Run: headless pygame with SDL's dummy video driver; simulated clock (each Clock.tick advances the game by its frame time, no real sleeping); random seed 0; keys injected as events and as key.get_pressed() state; no mouse input.
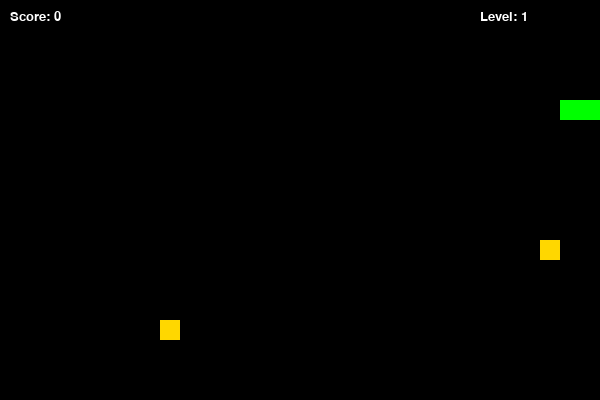
Frame 1 of 1 · flips 1–60 · no input (game ended)

The pygame program that drew these frames:

import pygame
import random
import time

# Инициализация Pygame
pygame.init()

# Размеры экрана и блоков
BLOCK = 20
WIDTH = 600
HEIGHT = 400
screen = pygame.display.set_mode((WIDTH, HEIGHT))
pygame.display.set_caption("Snake Extended 🍏⏱️")

# Цвета
BLACK = (0, 0, 0)
GREEN = (0, 255, 0)
DARKGREEN = (0, 155, 0)
RED = (255, 0, 0)
WHITE = (255, 255, 255)
GOLD = (255, 215, 0)

# Шрифт
font = pygame.font.SysFont("Verdana", 20)

# Змейка: список координат блоков
snake = [(100, 100), (80, 100), (60, 100)]
direction = (BLOCK, 0)

# Очки, уровень, скорость
score = 0
level = 1
speed = 10

# Таймер и генерация еды
class Food:
    def __init__(self):
        self.x = random.randint(0, (WIDTH - BLOCK) // BLOCK) * BLOCK
        self.y = random.randint(0, (HEIGHT - BLOCK) // BLOCK) * BLOCK
        self.weight = random.choice([1, 2, 3])  # вес еды
        self.spawn_time = time.time()          # момент появления
        self.lifetime = random.randint(5, 10)  # сколько живёт (в секундах)

    def draw(self):
        # Цвет зависит от веса еды
        if self.weight == 1:
            color = RED
        elif self.weight == 2:
            color = GOLD
        else:
            color = WHITE
        pygame.draw.rect(screen, color, (self.x, self.y, BLOCK, BLOCK))

    def is_expired(self):
        return time.time() - self.spawn_time > self.lifetime

    def position(self):
        return (self.x, self.y)

# Список еды
foods = [Food()]

clock = pygame.time.Clock()
running = True
while running:
    screen.fill(BLACK)

    # Обработка выхода
    for event in pygame.event.get():
        if event.type == pygame.QUIT:
            running = False

    # Управление стрелками
    keys = pygame.key.get_pressed()
    if keys[pygame.K_UP] and direction != (0, BLOCK):
        direction = (0, -BLOCK)
    if keys[pygame.K_DOWN] and direction != (0, -BLOCK):
        direction = (0, BLOCK)
    if keys[pygame.K_LEFT] and direction != (BLOCK, 0):
        direction = (-BLOCK, 0)
    if keys[pygame.K_RIGHT] and direction != (-BLOCK, 0):
        direction = (BLOCK, 0)

    # Новая голова
    head = (snake[0][0] + direction[0], snake[0][1] + direction[1])

    # Проверка столкновений
    if (
        head[0] < 0 or head[0] >= WIDTH or
        head[1] < 0 or head[1] >= HEIGHT or
        head in snake
    ):
        running = False

    snake.insert(0, head)

    # Проверка на поедание еды
    eaten = False
    for food in foods[:]:
        if head == food.position():
            score += food.weight
            foods.remove(food)
            eaten = True
            break

    if not eaten:
        snake.pop()  # если не съел — удалить хвост

    # Удаление просроченной еды
    for food in foods[:]:
        if food.is_expired():
            foods.remove(food)

    # Добавление новой еды, если их мало
    if len(foods) < 2:
        foods.append(Food())

    # Уровень увеличивается каждые 5 очков
    if score // 5 + 1 > level:
        level += 1
        speed += 2

    # Рисуем змейку
    for block in snake:
        pygame.draw.rect(screen, GREEN, (*block, BLOCK, BLOCK))

    # Рисуем еду
    for food in foods:
        food.draw()

    # Печатаем счёт и уровень
    score_text = font.render(f"Score: {score}", True, WHITE)
    level_text = font.render(f"Level: {level}", True, WHITE)
    screen.blit(score_text, (10, 10))
    screen.blit(level_text, (WIDTH - 120, 10))

    pygame.display.flip()
    clock.tick(speed)

# Завершение
pygame.quit()
